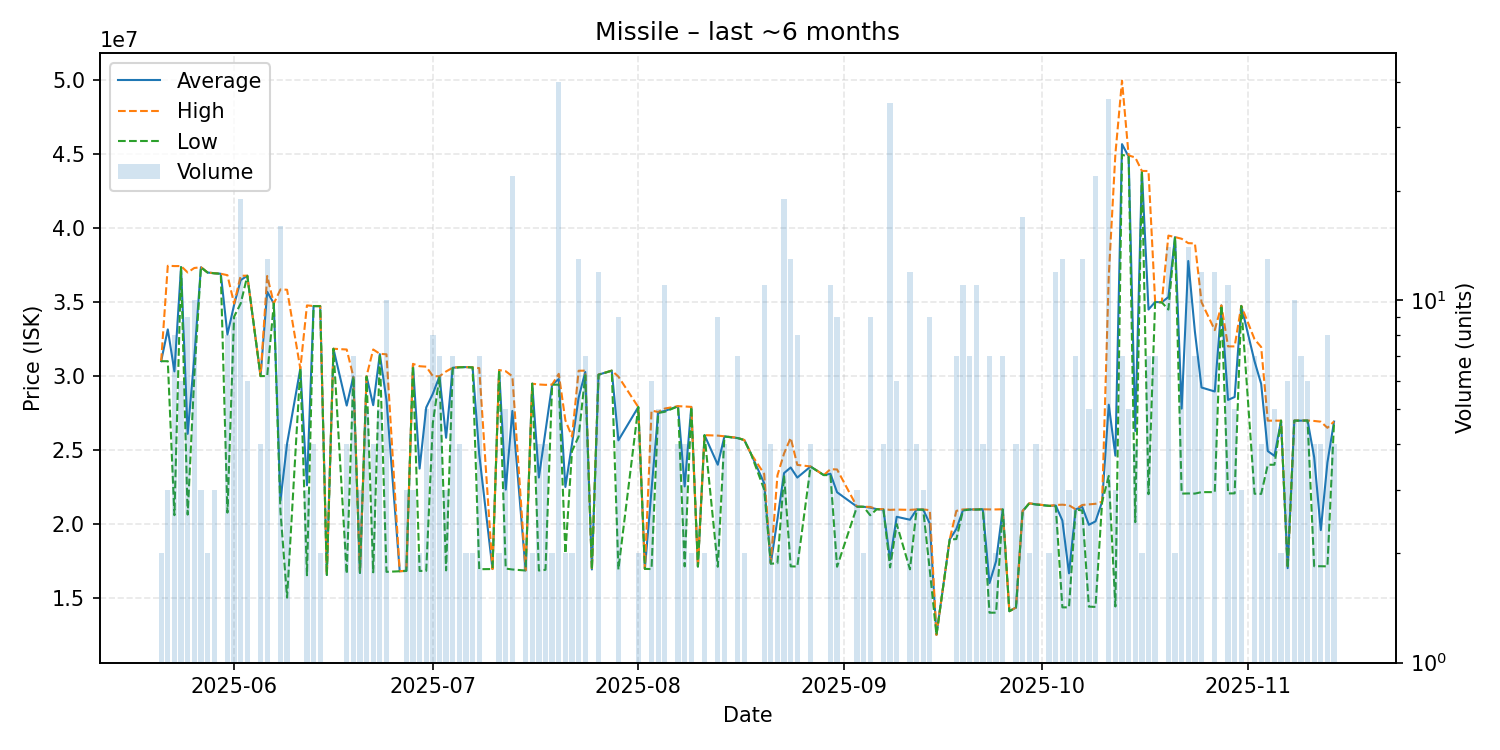

Source data for this figure (header and first rows):
date, average, highest, lowest, order_count, volume
2025-05-21, 31005000, 31010000, 31000000, 2, 2
2025-05-22, 33150000, 37450000, 31000000, 3, 3
2025-05-23, 30311250, 37430000, 20590000, 5, 8
2025-05-24, 37361667, 37430000, 37350000, 6, 6
2025-05-25, 26088889, 37000000, 20630000, 4, 9
2025-05-26, 31254000, 37300000, 29990000, 5, 10
2025-05-27, 37350000, 37350000, 37350000, 1, 3
2025-05-28, 36995000, 37000000, 36990000, 2, 2
2025-05-29, 36946667, 36950000, 36940000, 3, 3
2025-05-30, 36910000, 36910000, 36910000, 1, 1
2025-05-31, 32803750, 36815000, 20765000, 6, 8
2025-06-01, 34793333, 34895000, 34000000, 5, 9
2025-06-02, 36478947, 36775000, 34900000, 9, 19
2025-06-03, 36778333, 36780000, 36770000, 2, 6
2025-06-05, 29992500, 30000000, 29990000, 4, 4
2025-06-06, 35696154, 36760000, 30000000, 6, 13
2025-06-07, 34900000, 34900000, 34900000, 1, 1
2025-06-08, 21575625, 35850000, 20860000, 6, 16
2025-06-09, 25425000, 35830000, 15020000, 3, 4
2025-06-11, 30500000, 30500000, 30500000, 1, 1
2025-06-12, 22610000, 34770000, 16530000, 3, 3
2025-06-13, 34727500, 34730000, 34720000, 2, 4
2025-06-14, 34725000, 34730000, 34720000, 2, 2
2025-06-15, 16550000, 16550000, 16550000, 1, 1
2025-06-16, 31840000, 31840000, 31840000, 1, 1
2025-06-18, 28000000, 31790000, 16630000, 2, 4
2025-06-19, 29958571, 29960000, 29950000, 2, 7
2025-06-20, 16690000, 16690000, 16690000, 1, 3
2025-06-21, 29972000, 30000000, 29950000, 4, 5
2025-06-22, 28025000, 31790000, 16730000, 2, 4
2025-06-23, 31476000, 31500000, 31460000, 2, 5
2025-06-24, 28387000, 31465000, 16760000, 6, 10
2025-06-26, 16800000, 16800000, 16800000, 1, 1
2025-06-27, 16826667, 16840000, 16820000, 3, 3
2025-06-28, 30726667, 30820000, 30680000, 2, 3
2025-06-29, 23740000, 30660000, 16820000, 2, 2
2025-06-30, 27872000, 30630000, 16830000, 3, 5
2025-07-01, 28802500, 29990000, 26830000, 3, 8
2025-07-02, 29972857, 29980000, 29970000, 4, 7
2025-07-03, 25823333, 30305000, 16860000, 3, 3
2025-07-04, 30554286, 30560000, 30540000, 5, 7
2025-07-05, 30595000, 30605000, 30585000, 4, 4
2025-07-06, 30600000, 30600000, 30600000, 1, 2
2025-07-07, 30580000, 30580000, 30580000, 1, 2
2025-07-08, 24702857, 30530000, 16940000, 5, 7
2025-07-10, 16950000, 16950000, 16950000, 1, 1
2025-07-11, 30395000, 30400000, 30390000, 2, 2
2025-07-12, 22318000, 30320000, 16980000, 4, 5
2025-07-13, 27637727, 29980000, 16920000, 9, 22
2025-07-15, 16855000, 16860000, 16850000, 2, 2
2025-07-16, 29480000, 29480000, 29480000, 2, 2
2025-07-17, 23137500, 29425000, 16850000, 4, 4
2025-07-18, 26280000, 29400000, 16900000, 4, 4
2025-07-19, 29415000, 29420000, 29410000, 2, 2
2025-07-20, 29797500, 30145000, 29415000, 18, 40
2025-07-21, 22500000, 27000000, 18000000, 2, 2
2025-07-22, 25410000, 25900000, 24920000, 2, 2
2025-07-23, 28540000, 30355000, 25910000, 9, 13
2025-07-24, 30268571, 30360000, 30050000, 5, 7
2025-07-25, 16920000, 16920000, 16920000, 1, 1
... 96 more rows
